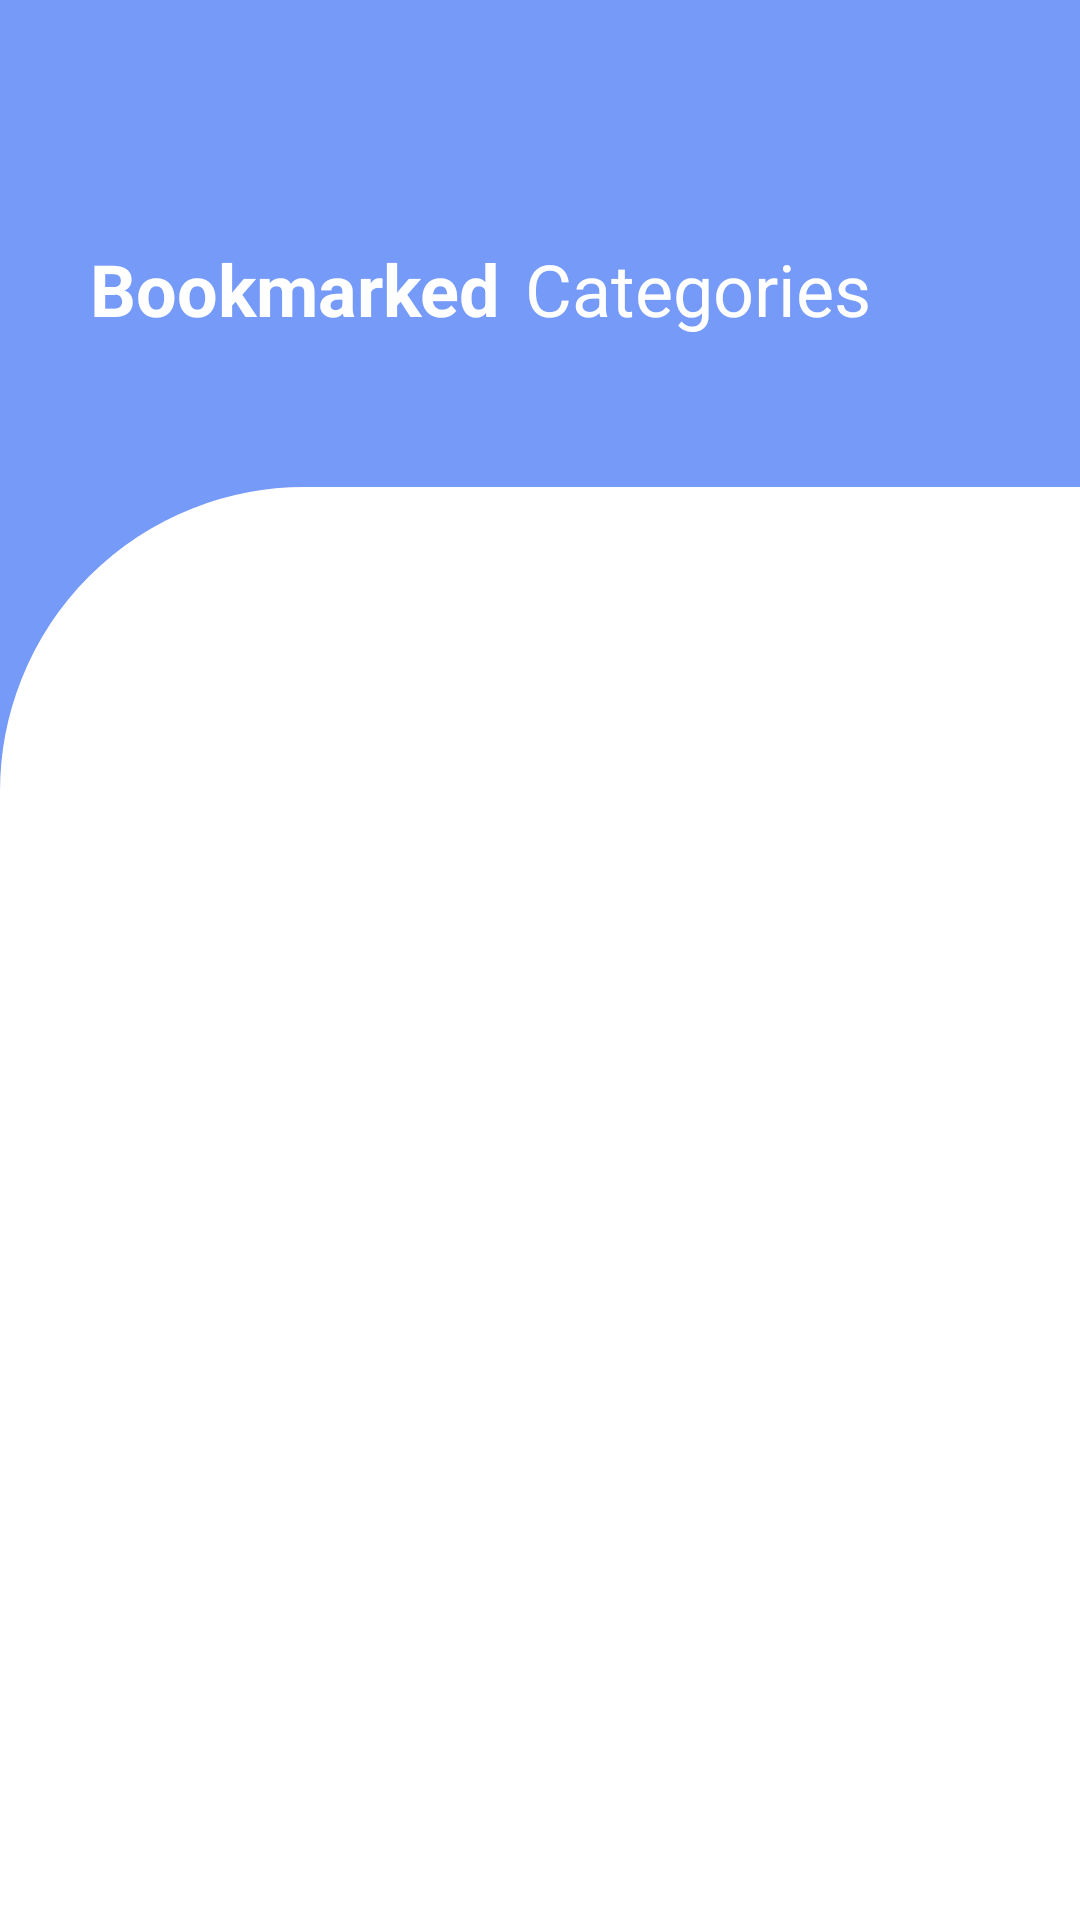

Here is an Android app screen rendered from its layout file. Give the layout XML and the strings, colors and styles it references.
<!-- AndroidManifest.xml: application theme AppTheme -->
<!-- res/layout/activity_bookmark.xml -->
<?xml version="1.0" encoding="utf-8"?>
<LinearLayout xmlns:android="http://schemas.android.com/apk/res/android"
    android:layout_width="match_parent"
    android:layout_height="match_parent"
    xmlns:app="http://schemas.android.com/apk/res-auto"
    android:orientation="vertical"
    android:background="#759AF8">

    

    
    

    <RelativeLayout
        android:layout_width="wrap_content"
        android:layout_height="wrap_content">

        <TextView
            android:id="@+id/tv_food"
            android:layout_width="wrap_content"
            android:layout_height="wrap_content"
            android:text="Bookmarked"
            android:textStyle="bold"
            android:textColor="#ffffff"
            android:textSize="24sp"
            android:layout_marginBottom="50dp"
            android:layout_marginTop="80dp"
            android:layout_marginLeft="30dp"/>

        <TextView
            android:id="@+id/tv_category"
            android:layout_width="wrap_content"
            android:layout_height="wrap_content"
            android:text="Categories"
            android:textColor="#ffffff"
            android:textSize="24sp"
            android:layout_toRightOf="@id/tv_food"
            android:layout_marginBottom="50dp"
            android:layout_marginTop="80dp"
            android:layout_marginLeft="8dp"/>

    </RelativeLayout>


    <RelativeLayout
        android:layout_width="match_parent"
        android:layout_height="match_parent"
        android:background="@drawable/background"
        android:padding="16dp">           
        <androidx.recyclerview.widget.RecyclerView
            android:id="@+id/recycler"
            android:layout_width="match_parent"
            android:layout_height="wrap_content"
            android:layout_marginTop="8dp"
            android:layout_marginLeft="15dp"
            android:orientation="vertical"
            app:layoutManager="androidx.recyclerview.widget.LinearLayoutManager"/>
    </RelativeLayout>



</LinearLayout>
<!-- resources referenced by this layout -->
<resources>
  <!-- drawable background (drawable) -->
  <?xml version="1.0" encoding="utf-8"?>
  <shape xmlns:android="http://schemas.android.com/apk/res/android">
  
      <stroke android:color="#ffffffff" android:width="3dp"/>
      <solid android:color="#ffffffff" />
      <corners android:topLeftRadius="100dp"/>
  
  
  
  
  
  </shape>
  <style name="AppTheme" parent="Theme.AppCompat.Light.NoActionBar">
          
          <item name="colorPrimary">#00ffffff</item>
          <item name="colorPrimaryDark">#759AF8</item>
          <item name="colorAccent">#E63471</item>
      </style>
</resources>
